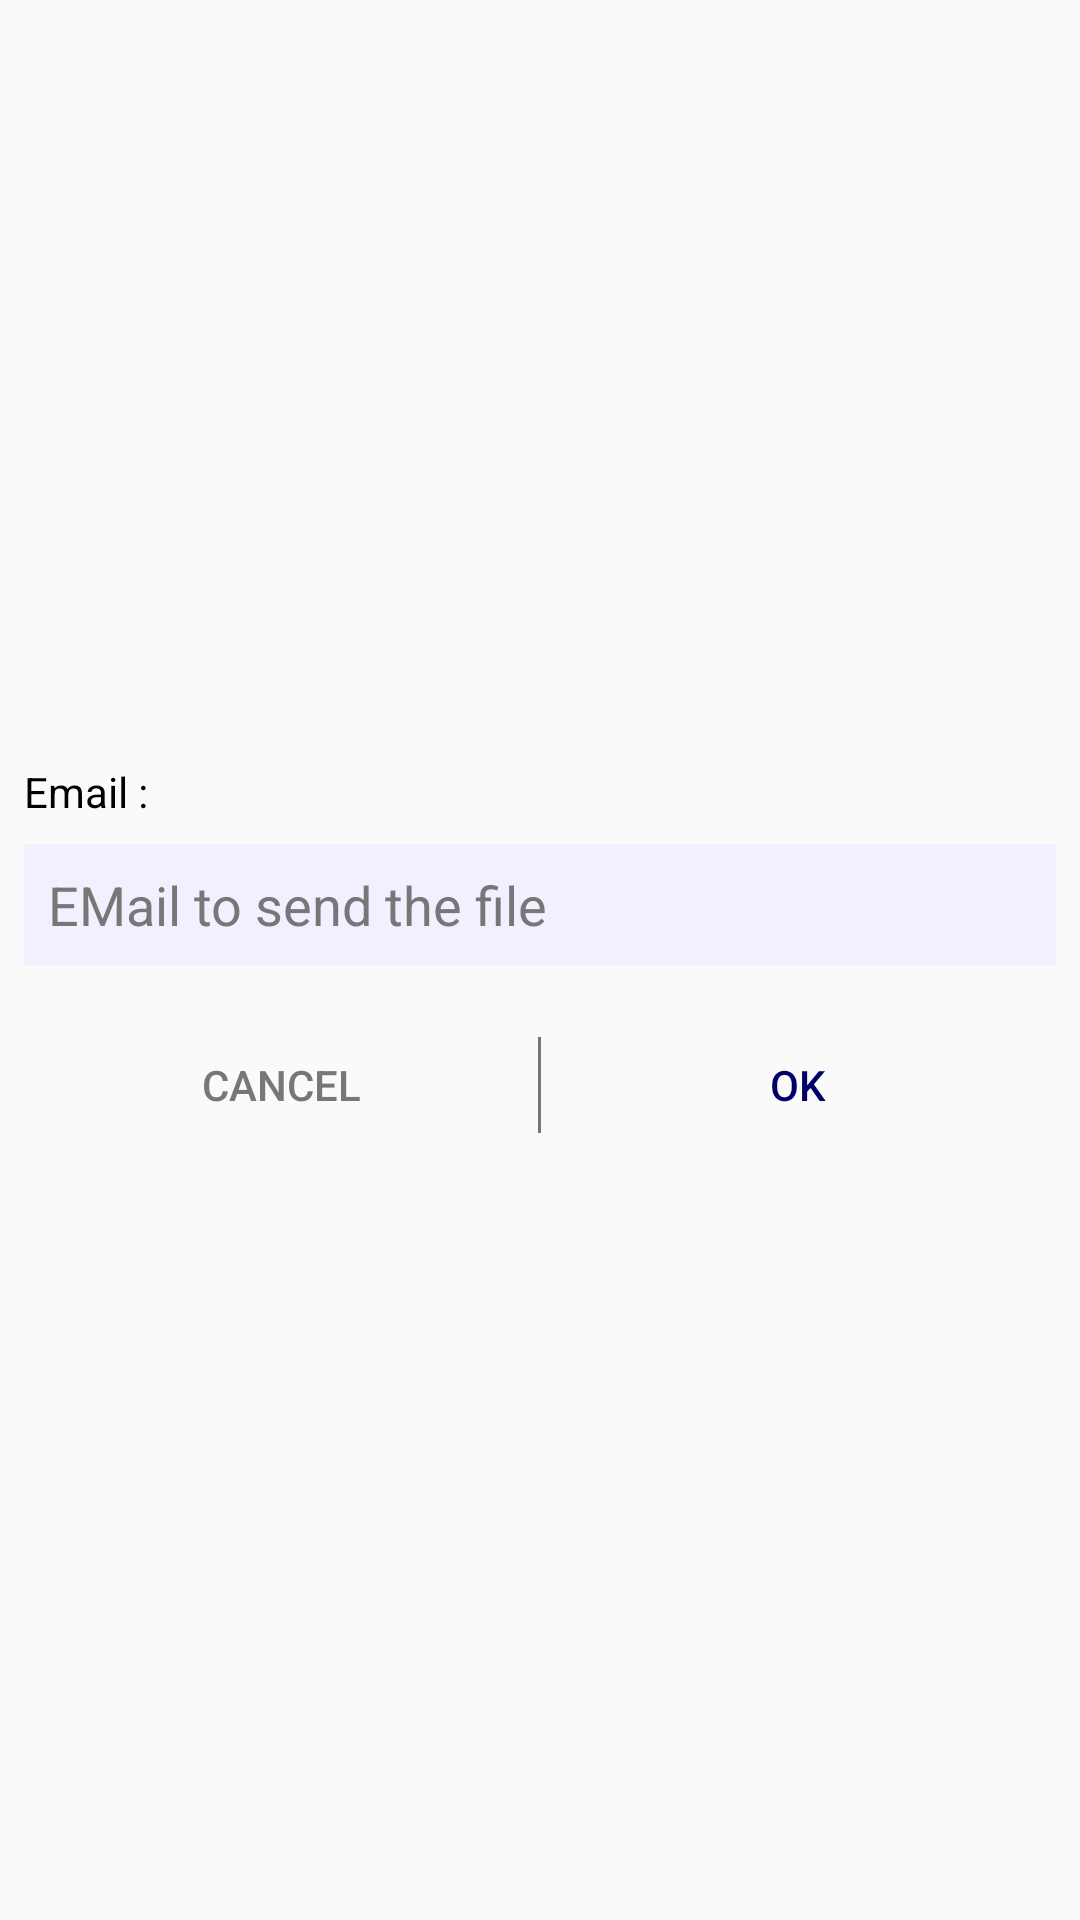

Write the Android layout XML for this screen, with the resource values it uses.
<!-- AndroidManifest.xml: application theme AppTheme.NoActionBar -->
<!-- res/layout/fragment_export_email.xml -->
<LinearLayout xmlns:android="http://schemas.android.com/apk/res/android"
    xmlns:tools="http://schemas.android.com/tools"
    android:layout_width="match_parent"
    android:layout_height="match_parent"
    android:orientation="vertical"
    android:gravity="center_vertical"
    android:padding="@dimen/activity_horizontal_margin_small"
    tools:context="com.joss.achords.Fragments.ExportEmailDialogFragment">

    <TextView
        android:layout_width="wrap_content"
        android:layout_height="wrap_content"
        android:text="Email : "
        android:layout_marginBottom="@dimen/activity_vertical_margin_small"/>

    <EditText
        android:id="@+id/export_email"
        android:layout_width="match_parent"
        android:layout_height="wrap_content"
        android:inputType="textEmailAddress"
        android:hint="EMail to send the file"
        android:padding="@dimen/activity_horizontal_margin_small"
        android:layout_marginBottom="@dimen/activity_vertical_margin"/>

    <include layout="@layout/dialog_buttons"/>

</LinearLayout>
<!-- res/layout/dialog_buttons.xml (included above) -->
<?xml version="1.0" encoding="utf-8"?>

<LinearLayout xmlns:android="http://schemas.android.com/apk/res/android"
    android:orientation="horizontal"
    android:layout_width="match_parent"
    android:layout_height="wrap_content">

    <Button
        android:layout_width="0dp"
        android:layout_height="wrap_content"
        android:layout_weight="1"
        android:id="@+id/cancel_button"
        android:background="@null"
        android:text="Cancel"
        android:textColor="@color/Grey"/>

    <View
        android:layout_width="1dp"
        android:layout_height="match_parent"
        android:layout_marginTop="@dimen/activity_vertical_margin_small"
        android:layout_marginBottom="@dimen/activity_vertical_margin_small"
        android:background="@color/Grey"/>

    <Button
        android:layout_width="0dp"
        android:layout_height="wrap_content"
        android:layout_weight="1"
        android:textColor="@color/DarkBlue"
        android:id="@+id/OK_button"
        android:background="@null"
        android:text="OK"/>

</LinearLayout>
<!-- resources referenced by this layout -->
<resources>
  <color name="DarkBlue">#000066</color>
  <color name="Grey">#777777</color>
  <dimen name="activity_horizontal_margin_small">8dp</dimen>
  <dimen name="activity_vertical_margin">16dp</dimen>
  <dimen name="activity_vertical_margin_small">8dp</dimen>
  <style name="AppTheme.NoActionBar" parent="Theme.AppCompat.Light.DarkActionBar">
          <item name="windowActionBar">false</item>
          <item name="windowNoTitle">true</item>
          <item name="actionOverflowButtonStyle">@style/overflow_style</item>
          <item name="android:windowTranslucentStatus">true</item>
          <item name="android:textColor">@color/text_color</item>
          <item name="editTextStyle">@style/editTextStyle</item>
          <item name="colorPrimary">@color/colorPrimary</item>
          <item name="colorAccent">@color/colorAccent</item>
      </style>
  <style name="overflow_style" parent="Widget.AppCompat.ActionButton.Overflow">
          <item name="android:src">@drawable/ic_more_vert_white_24dp</item>
      </style>
  <color name="text_color">#000000</color>
  <style name="editTextStyle" parent="@android:style/Widget.EditText">
          <item name="android:layout_marginBottom">10dp</item>
          <item name="android:background">@drawable/edittext_shape</item>
          <item name="android:textColorHint">@color/text_hint_color</item>
          <item name="android:padding">10dp</item>
      </style>
  <color name="colorPrimary">#102d7d</color>
  <color name="colorAccent">#FF4081</color>
  <!-- drawable edittext_shape (drawable) -->
  <?xml version="1.0" encoding="utf-8"?>
  
  <shape xmlns:android="http://schemas.android.com/apk/res/android">
      <solid android:color="@color/editTextBackground"/>
      <corners android:radius="0dp"/>
  </shape>
  <color name="text_hint_color">#777777</color>
  <color name="editTextBackground">#f0f0ff</color>
</resources>
